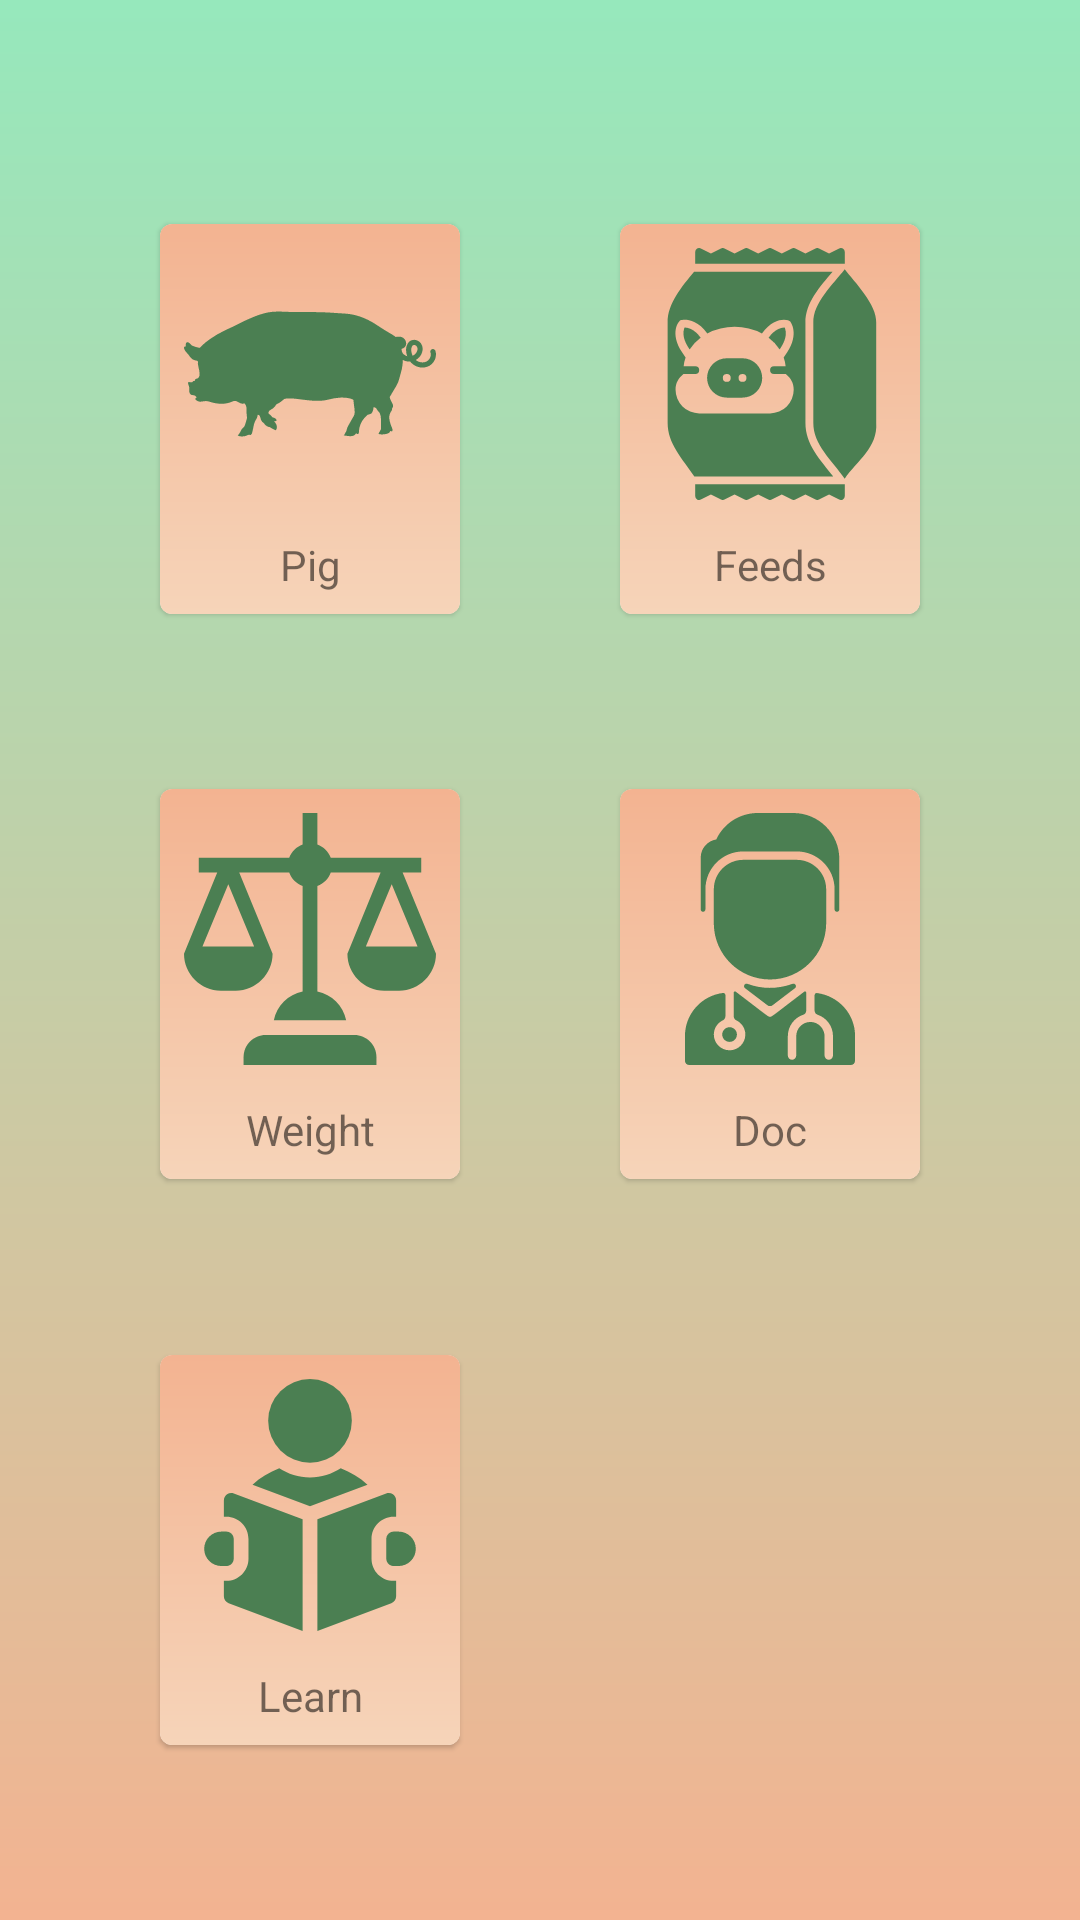

Layout XML and referenced resources for this Android screen:
<!-- AndroidManifest.xml: application theme Theme.PigFarmApp -->
<!-- res/layout/fragment_home.xml -->
<?xml version="1.0" encoding="utf-8"?>
<androidx.constraintlayout.widget.ConstraintLayout xmlns:android="http://schemas.android.com/apk/res/android"
    xmlns:app="http://schemas.android.com/apk/res-auto"
    xmlns:tools="http://schemas.android.com/tools"
    android:id="@+id/frameLayout3"
    android:layout_width="match_parent"
    android:layout_height="match_parent"
    android:background="@drawable/third_gradient"
    tools:context=".ui.HomeFragment">

    <com.google.android.material.card.MaterialCardView
        android:id="@+id/pig_card"
        android:layout_width="100dp"
        android:layout_height="130dp"
        android:layout_marginTop="16dp"
        android:clickable="true"
        android:focusable="true"
        app:layout_constraintBottom_toTopOf="@id/weight_card"
        app:layout_constraintEnd_toStartOf="@id/feeds_card"
        app:layout_constraintStart_toStartOf="parent"
        app:layout_constraintTop_toTopOf="parent">

        <androidx.appcompat.widget.LinearLayoutCompat
            android:layout_width="match_parent"
            android:layout_height="match_parent"
            android:background="@drawable/forth_gradient"
            android:orientation="vertical">

            <androidx.appcompat.widget.AppCompatImageView
                android:layout_width="match_parent"
                android:layout_height="100dp"
                android:padding="8dp"
                android:tint="@color/hippie_green"
                app:srcCompat="@drawable/ic_pig_side_view" />

            <com.google.android.material.textview.MaterialTextView
                android:layout_width="match_parent"
                android:layout_height="wrap_content"
                android:gravity="center_horizontal"
                android:padding="4dp"
                android:text="@string/home_pig"
                android:textAlignment="center" />
        </androidx.appcompat.widget.LinearLayoutCompat>
    </com.google.android.material.card.MaterialCardView>

    <com.google.android.material.card.MaterialCardView
        android:id="@+id/feeds_card"
        android:layout_width="100dp"
        android:layout_height="130dp"
        android:clickable="true"
        android:focusable="true"
        app:layout_constraintBottom_toBottomOf="@id/pig_card"
        app:layout_constraintEnd_toEndOf="parent"
        app:layout_constraintStart_toEndOf="@id/pig_card"
        app:layout_constraintTop_toTopOf="@id/pig_card">

        <androidx.appcompat.widget.LinearLayoutCompat
            android:layout_width="match_parent"
            android:layout_height="match_parent"
            android:background="@drawable/forth_gradient"
            android:orientation="vertical">

            <androidx.appcompat.widget.AppCompatImageView
                android:layout_width="match_parent"
                android:layout_height="100dp"
                android:padding="8dp"
                app:srcCompat="@drawable/ic_pet_food"
                app:tint="@color/hippie_green" />

            <com.google.android.material.textview.MaterialTextView
                android:layout_width="match_parent"
                android:layout_height="wrap_content"
                android:gravity="center_horizontal"
                android:padding="4dp"
                android:text="@string/home_feeds"
                android:textAlignment="center" />
        </androidx.appcompat.widget.LinearLayoutCompat>
    </com.google.android.material.card.MaterialCardView>

    <com.google.android.material.card.MaterialCardView
        android:id="@+id/weight_card"
        android:layout_width="100dp"
        android:layout_height="130dp"
        android:clickable="true"
        android:focusable="true"
        app:layout_constraintBottom_toTopOf="@id/learn_card"
        app:layout_constraintEnd_toStartOf="@id/doc_card"
        app:layout_constraintStart_toStartOf="parent"
        app:layout_constraintTop_toBottomOf="@id/pig_card">

        <androidx.appcompat.widget.LinearLayoutCompat
            android:layout_width="match_parent"
            android:layout_height="match_parent"
            android:background="@drawable/forth_gradient"
            android:hapticFeedbackEnabled="false"
            android:orientation="vertical">

            <androidx.appcompat.widget.AppCompatImageView
                android:layout_width="match_parent"
                android:layout_height="100dp"
                android:padding="8dp"
                android:tint="@color/hippie_green"
                app:srcCompat="@drawable/ic_balance" />

            <com.google.android.material.textview.MaterialTextView
                android:layout_width="match_parent"
                android:layout_height="wrap_content"
                android:gravity="center_horizontal"
                android:padding="4dp"
                android:text="@string/home_weight"
                android:textAlignment="center" />
        </androidx.appcompat.widget.LinearLayoutCompat>
    </com.google.android.material.card.MaterialCardView>

    <com.google.android.material.card.MaterialCardView
        android:id="@+id/doc_card"
        android:layout_width="100dp"
        android:layout_height="130dp"
        android:clickable="true"
        android:focusable="true"
        app:layout_constraintBottom_toBottomOf="@id/weight_card"
        app:layout_constraintEnd_toEndOf="parent"
        app:layout_constraintStart_toEndOf="@id/weight_card"
        app:layout_constraintTop_toTopOf="@id/weight_card">

        <androidx.appcompat.widget.LinearLayoutCompat
            android:layout_width="match_parent"
            android:layout_height="match_parent"
            android:background="@drawable/forth_gradient"
            android:orientation="vertical">

            <androidx.appcompat.widget.AppCompatImageView
                android:layout_width="match_parent"
                android:layout_height="100dp"
                android:padding="8dp"
                android:tint="@color/hippie_green"
                app:srcCompat="@drawable/ic_doctor" />

            <com.google.android.material.textview.MaterialTextView
                android:layout_width="match_parent"
                android:layout_height="wrap_content"
                android:gravity="center_horizontal"
                android:padding="4dp"
                android:text="@string/home_meds"
                android:textAlignment="center" />
        </androidx.appcompat.widget.LinearLayoutCompat>
    </com.google.android.material.card.MaterialCardView>

    <com.google.android.material.card.MaterialCardView
        android:id="@+id/learn_card"
        android:layout_width="100dp"
        android:layout_height="130dp"
        android:clickable="true"
        android:focusable="true"
        app:layout_constraintBottom_toBottomOf="parent"
        app:layout_constraintEnd_toEndOf="@id/weight_card"
        app:layout_constraintStart_toStartOf="@id/weight_card"
        app:layout_constraintTop_toBottomOf="@id/weight_card">

        <androidx.appcompat.widget.LinearLayoutCompat
            android:layout_width="match_parent"
            android:layout_height="match_parent"
            android:background="@drawable/forth_gradient"
            android:orientation="vertical">

            <androidx.appcompat.widget.AppCompatImageView
                android:layout_width="match_parent"
                android:layout_height="100dp"
                android:padding="8dp"
                android:tint="@color/hippie_green"
                app:srcCompat="@drawable/ic_learning" />

            <com.google.android.material.textview.MaterialTextView
                android:layout_width="match_parent"
                android:layout_height="wrap_content"
                android:gravity="center_horizontal"
                android:padding="4dp"
                android:text="@string/home_learn"
                android:textAlignment="center" />
        </androidx.appcompat.widget.LinearLayoutCompat>
    </com.google.android.material.card.MaterialCardView>
</androidx.constraintlayout.widget.ConstraintLayout>
<!-- resources referenced by this layout -->
<resources>
  <color name="hippie_green">#4b7f52</color>
  <!-- drawable forth_gradient (drawable) -->
  <?xml version="1.0" encoding="utf-8"?>
  <shape
      xmlns:android="http://schemas.android.com/apk/res/android"
      android:shape="rectangle">
      <gradient
          android:startColor="@color/manhattan"
          android:endColor="@color/wheat"
          android:angle="-45"/>
  
  
  </shape>
  <!-- drawable ic_balance (drawable) -->
  <vector xmlns:android="http://schemas.android.com/apk/res/android"
      android:width="24dp"
      android:height="24dp"
      android:viewportWidth="512"
      android:viewportHeight="512">
    <path
        android:fillColor="#FF000000"
        android:pathData="m391,496c0,-24.853 -20.147,-45 -45,-45h-180c-24.853,0 -45,20.147 -45,45v16h270z"/>
    <path
        android:fillColor="#FF000000"
        android:pathData="m482,121v-30h-183.763c-4.532,-12.708 -14.529,-22.705 -27.237,-27.237v-63.763h-30v63.763c-12.708,4.532 -22.705,14.529 -27.237,27.237h-183.763v30h37.504l-67.504,165c0,41.353 33.647,75 75,75h30c41.353,0 75,-33.647 75,-75l-67.809,-165h101.573c4.532,12.708 14.529,22.705 27.237,27.237v214.407c-29.315,5.999 -52.505,29.03 -58.482,58.356h146.964c-5.977,-29.326 -29.167,-52.357 -58.482,-58.356v-214.407c12.708,-4.532 22.705,-14.529 27.237,-27.237h101.267l-67.505,165c0,41.353 33.647,75 75,75h30c41.353,0 75,-33.647 75,-75l-67.809,-165zM142.496,271h-104.992l52.496,-126.006zM474.496,271h-104.992l52.496,-126.006z"/>
  </vector>
  <!-- drawable third_gradient (drawable) -->
  <?xml version="1.0" encoding="utf-8"?>
  <shape
      xmlns:android="http://schemas.android.com/apk/res/android"
      android:shape="rectangle">
      <gradient
          android:startColor="@color/algae_green"
          android:endColor="@color/manhattan"
          android:angle="-45"/>
  
  
  </shape>
  <string name="home_feeds">Feeds</string>
  <string name="home_learn">Learn</string>
  <string name="home_meds">Doc</string>
  <string name="home_pig">Pig</string>
  <string name="home_weight">Weight</string>
  <style name="Theme.PigFarmApp" parent="Theme.MaterialComponents.DayNight.DarkActionBar">
          
          <item name="colorPrimary">@color/purple_500</item>
          <item name="colorPrimaryVariant">@color/purple_700</item>
          <item name="colorOnPrimary">@color/white</item>
          
          <item name="colorSecondary">@color/teal_200</item>
          <item name="colorSecondaryVariant">@color/teal_700</item>
          <item name="colorOnSecondary">@color/black</item>
          
          <item name="android:statusBarColor" tools:targetApi="l">?attr/colorPrimaryVariant</item>
          
  
  
      </style>
  <color name="manhattan">#f3b391</color>
  <color name="wheat">#f6d4b9</color>
  <color name="algae_green">#96e8bc</color>
  <color name="purple_500">#FF6200EE</color>
  <color name="purple_700">#FF3700B3</color>
  <color name="white">#FFFFFFFF</color>
  <color name="teal_200">#FF03DAC5</color>
  <color name="teal_700">#FF018786</color>
  <color name="black">#FF000000</color>
</resources>
